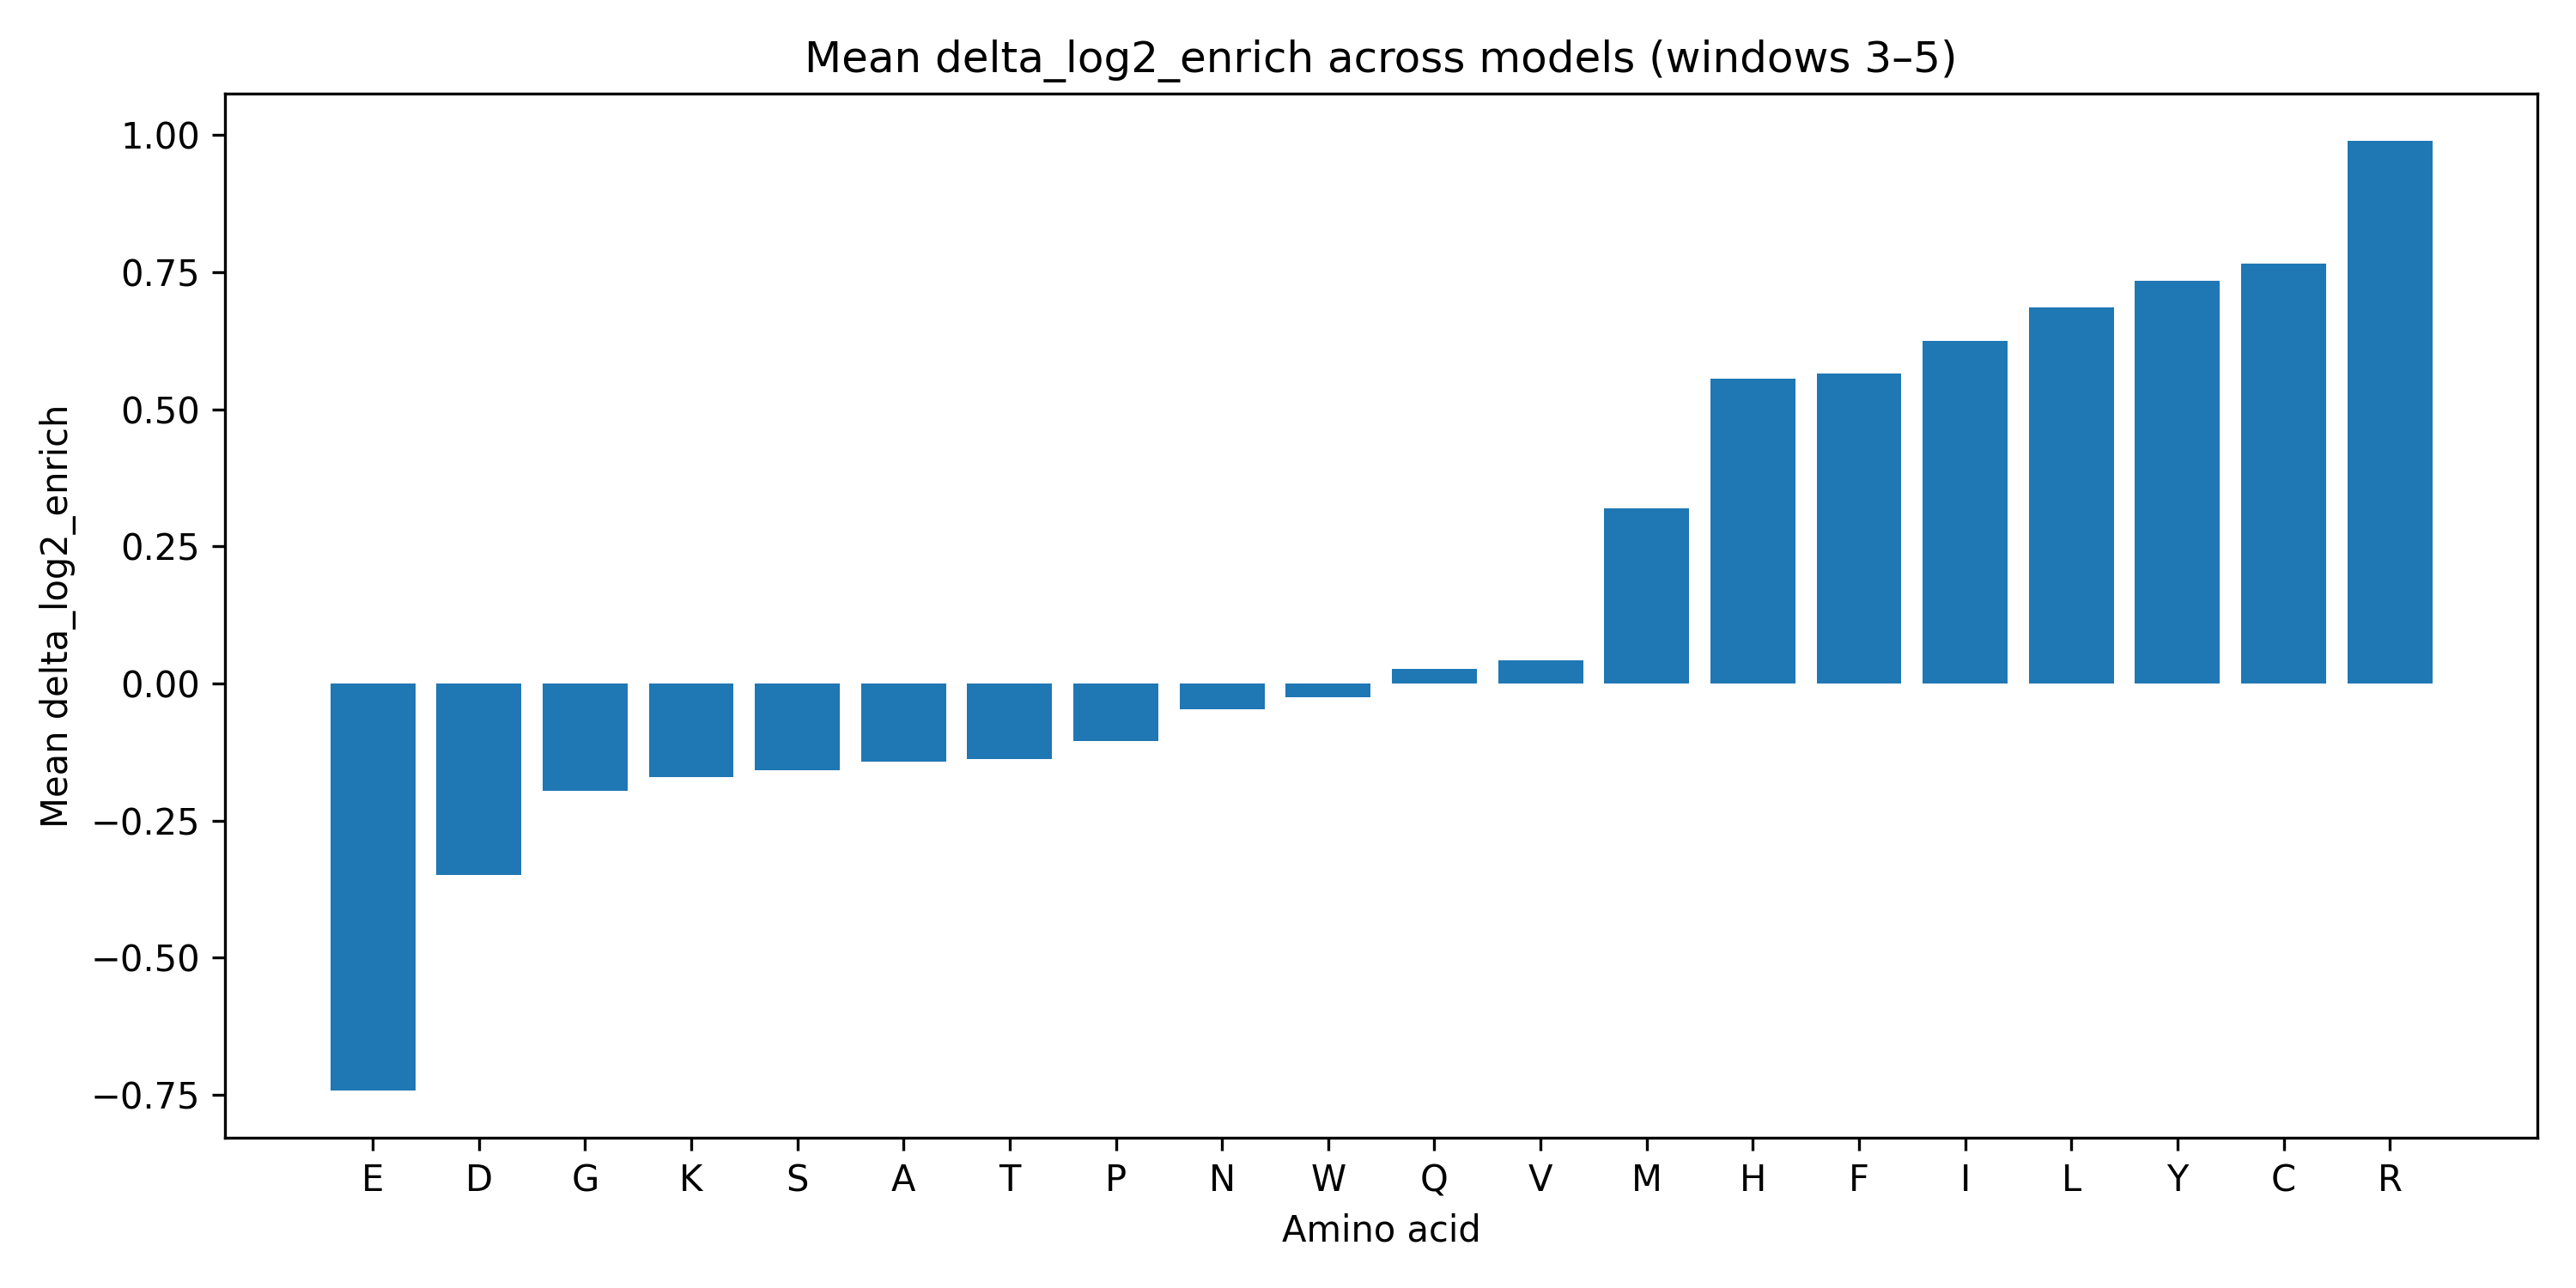

The table this chart was drawn from, first rows:
AA, delta_log2_enrich
E, -0.7417
D, -0.3494
G, -0.196
K, -0.1708
S, -0.1588
A, -0.1421
T, -0.1374
P, -0.104
N, -0.04664
W, -0.02517
Q, 0.02597
V, 0.04188
M, 0.3196
H, 0.5563
F, 0.5656
I, 0.6247
L, 0.6861
Y, 0.7348
C, 0.7658
R, 0.989
